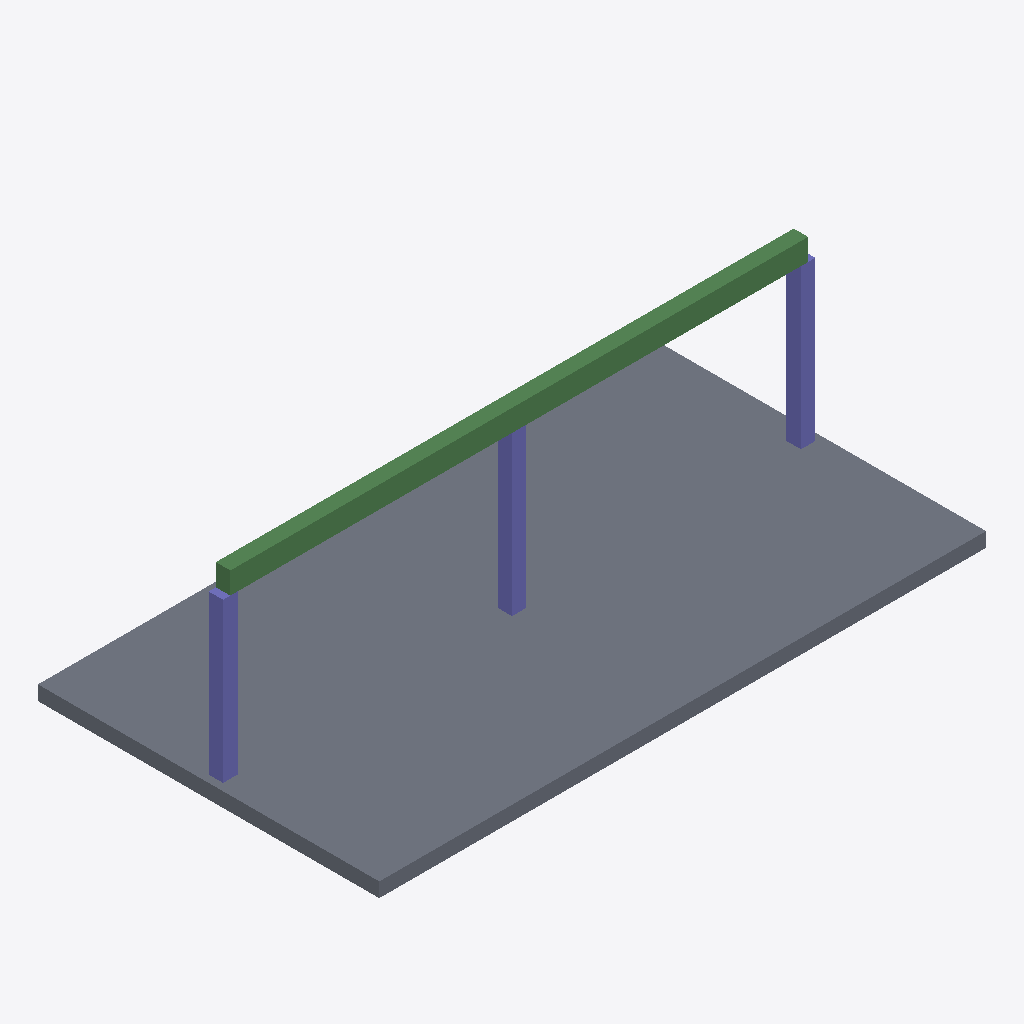
Isometric view of an IFC building model (IFC-SPF (STEP), schema IFC4, length unit millimetre), seen from the south-west, elements coloured by IFC class: 3 columns (violet), 2 beams (green), 1 slab (grey).
Extent 8.8 m × 5.0 m × 2.8 m (x, y, z). Elements (6): 3 IfcColumn, 2 IfcBeam, 1 IfcSlab.

HEADER;
FILE_DESCRIPTION(('ViewDefinition[DesignTransferView]'),'2;1');
FILE_NAME('/dev/null','2026-11-05T20:38:24+00:00',(''),(''),'IfcOpenShell 0.8.4.post1','IfcOpenShell 0.8.4.post1','Nobody');
FILE_SCHEMA(('IFC4'));
ENDSEC;
DATA;
#1=IFCPROJECT('26EHbwUNL88vgkN1508TnA',$,'DiTWP IFC [871] - 52203871',$,$,$,$,(#16),#5);
#6=IFCSITE('31CAONj1D4$velsJ9uOk1k',$,'Site',$,$,$,$,$,$,$,$,$,$,$);
#7=IFCBUILDING('254jQ4t9bFZg5eE92kSYoU',$,'Building',$,$,$,$,$,$,$,$,$);
#8=IFCBUILDINGSTOREY('34CE6Qhb5FfALCbh6bk0xB',$,'Ground Floor',$,$,$,$,$,$,$);
#28=IFCSLAB('3WMSj2lJz5teebIDyFcaDu',$,'Slab',$,$,#40,#29,$,$);
#133=IFCBEAM('2ZBp$5t5P76fte6tOpJWZk',$,'Beam_1',$,$,#144,#134,$,$);
#156=IFCBEAM('3on0OMmWj9hubrStDIlgzt',$,'Beam_2',$,$,#167,#157,$,$);
#55=IFCCOLUMN('2ChjngARHCLRmB17Anmqq9',$,'C1',$,$,#66,#56,$,$);
#107=IFCCOLUMN('1TzyciI2LATwd_6QdEFmXA',$,'C3',$,$,#118,#108,$,$);
#81=IFCCOLUMN('0t1sgs5cXFEQ7IJwNVuYMD',$,'C2',$,$,#92,#82,$,$);
ENDSEC;
